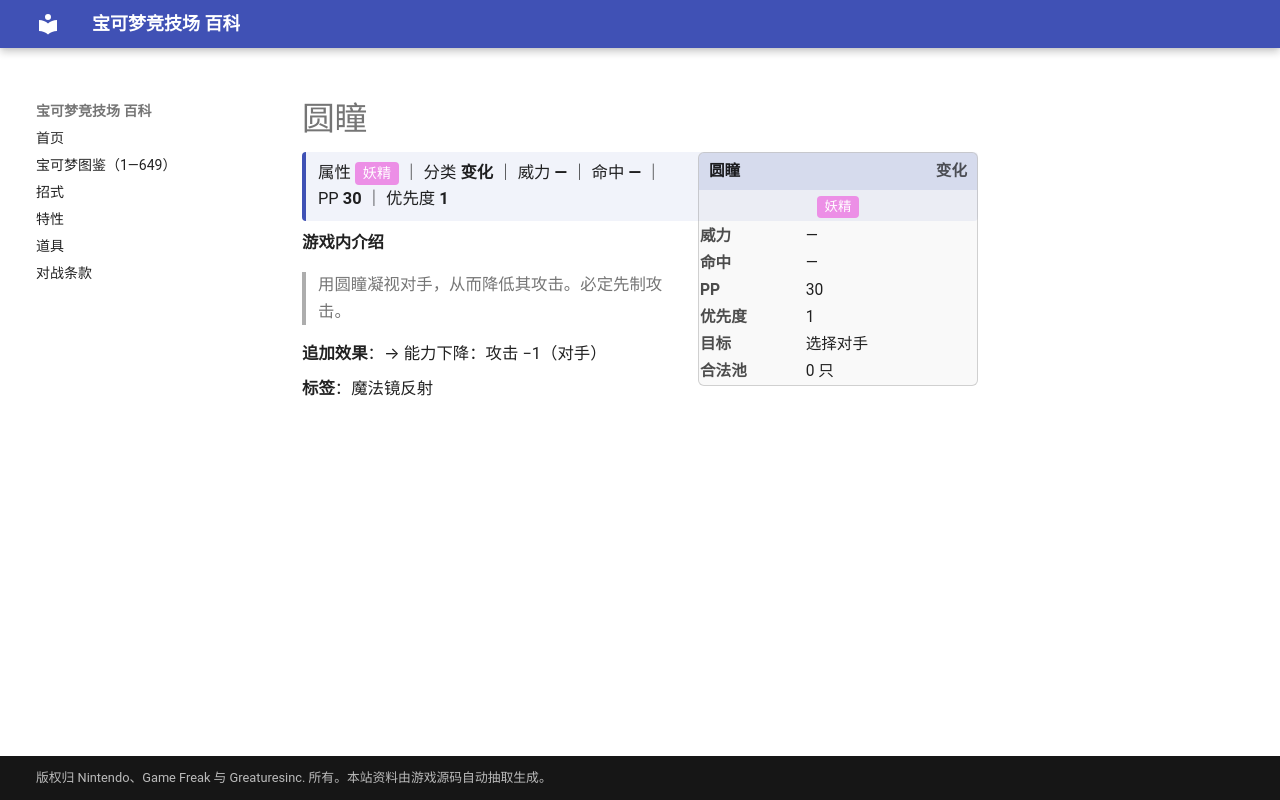

repository: nanmoboys/pkmn-arena-wiki · page: moves/圆瞳/index.html · generator: mkdocs

# 圆瞳

<div class="infobox">
<div class="ib-h"><span>圆瞳</span><span class="ib-no">变化</span></div>
<div class="ib-ty"><span class="tp" style="background:#EC8FE6">妖精</span></div>
<table class="ib-t"><tr><th>威力</th><td>—</td></tr><tr><th>命中</th><td>—</td></tr><tr><th>PP</th><td>30</td></tr><tr><th>优先度</th><td>1</td></tr><tr><th>目标</th><td>选择对手</td></tr><tr><th>合法池</th><td>0 只</td></tr></table></div>
<div class="head-stat">属性 <span class="tp" style="background:#EC8FE6">妖精</span> ｜ 分类 <b>变化</b> ｜ 威力 <b>—</b> ｜ 命中 <b>—</b> ｜ PP <b>30</b> ｜ 优先度 <b>1</b></div>

**游戏内介绍**

> 用圆瞳凝视对手，从而降低其攻击。必定先制攻击。

**追加效果**：→ 能力下降：攻击 −1（对手）

**标签**：魔法镜反射
